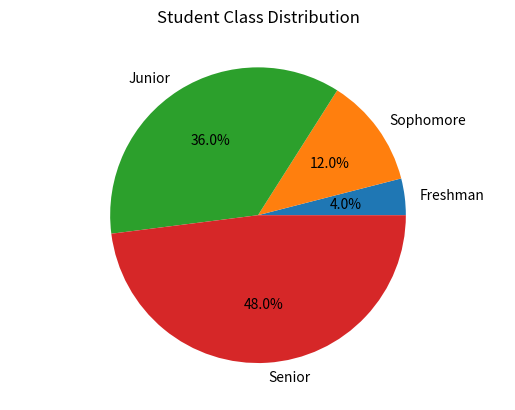

Recreate this plot in Python.
# Set the names of the entities you want to show in the pie chart
labelList = ['Freshman','Sophomore','Junior','Senior']
# Set the counts for each associated entity (1 Freshman, 3 Sophomores, ...)
countList = [1,3,9,12]

# Bring in the plotting library
# Using "as" lets you reference that library via another name (termed "aliasing")
import matplotlib.pyplot as plotter

# Give the chart a title
plotter.title('Student Class Distribution')

# Set the x-axis and y-axis increments to be equal in size
plotter.axis('equal')

# Make the pie chart
plotter.pie(countList,labels=labelList,autopct='%1.1f%%')

# Display the chart
plotter.show()